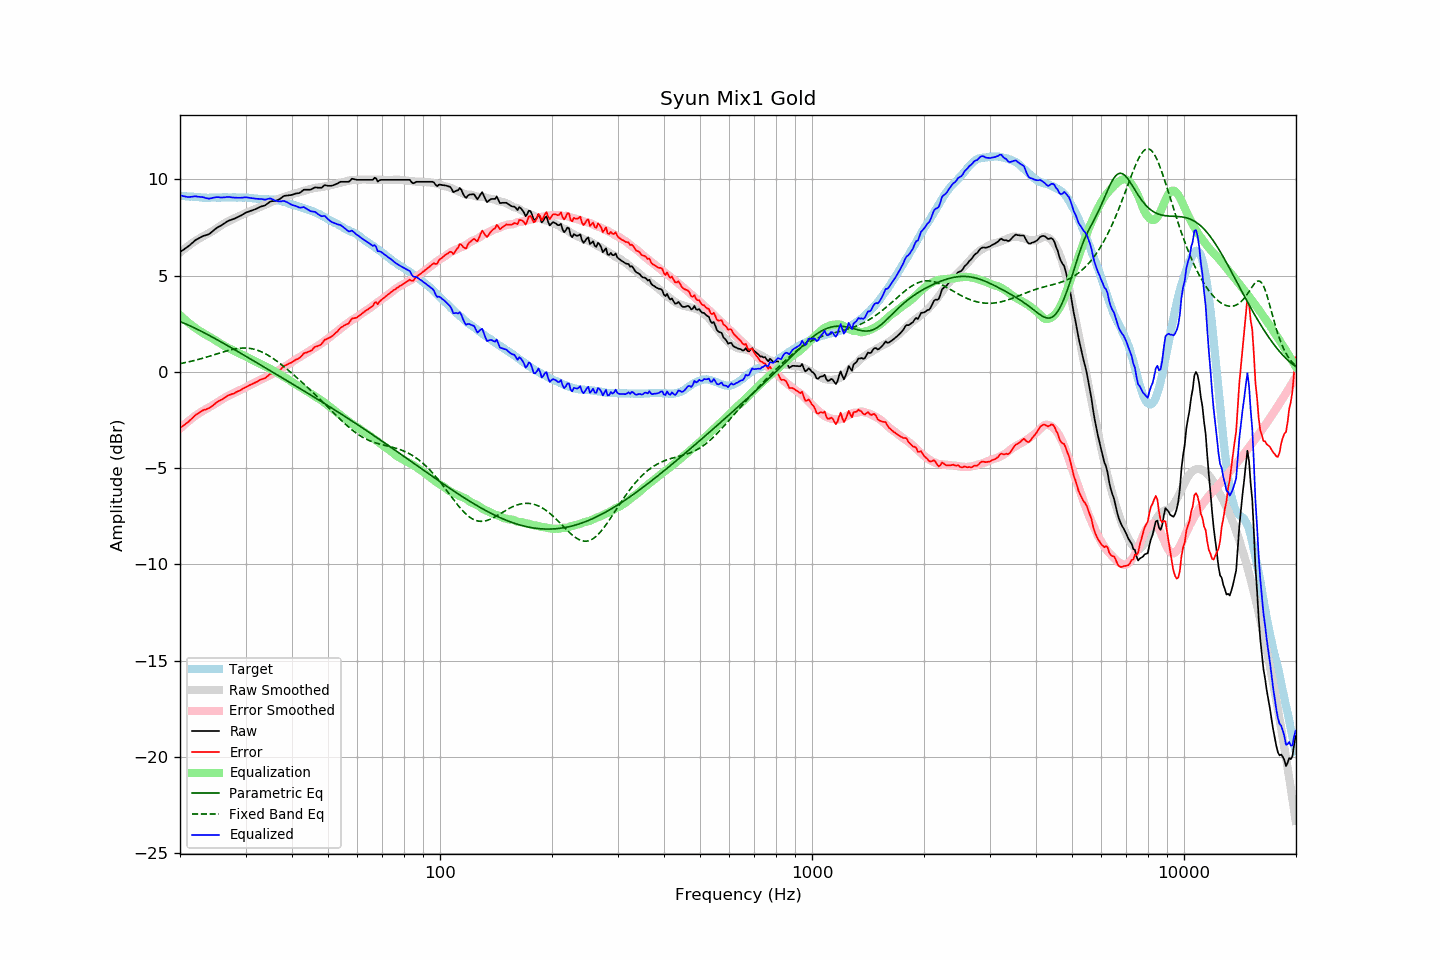

The file beside this chart, header and first rows:
frequency, raw, error, smoothed, error_smoothed, equalization, parametric_eq, fixed_band_eq, equalized_raw, equalized_smoothed, target
20.00, 6.23, -2.93, 6.21, -2.95, 2.95, 2.62, 0.43, 9.17, 9.16, 9.15
20.20, 6.29, -2.86, 6.28, -2.87, 2.87, 2.58, 0.45, 9.16, 9.15, 9.14
20.40, 6.34, -2.80, 6.34, -2.79, 2.79, 2.55, 0.46, 9.13, 9.14, 9.13
20.61, 6.40, -2.74, 6.41, -2.72, 2.72, 2.51, 0.48, 9.11, 9.13, 9.13
20.81, 6.45, -2.67, 6.47, -2.65, 2.65, 2.48, 0.50, 9.09, 9.12, 9.11
21.02, 6.51, -2.61, 6.54, -2.58, 2.58, 2.44, 0.52, 9.08, 9.11, 9.11
21.23, 6.58, -2.53, 6.60, -2.51, 2.51, 2.40, 0.54, 9.08, 9.10, 9.10
21.44, 6.66, -2.46, 6.66, -2.44, 2.44, 2.37, 0.55, 9.10, 9.10, 9.11
21.66, 6.73, -2.38, 6.71, -2.38, 2.38, 2.33, 0.57, 9.10, 9.09, 9.10
21.87, 6.81, -2.28, 6.77, -2.31, 2.31, 2.29, 0.60, 9.12, 9.08, 9.09
22.09, 6.87, -2.22, 6.83, -2.25, 2.25, 2.25, 0.62, 9.12, 9.08, 9.08
22.31, 6.91, -2.18, 6.88, -2.19, 2.19, 2.21, 0.64, 9.10, 9.07, 9.08
22.54, 6.96, -2.12, 6.93, -2.14, 2.14, 2.16, 0.66, 9.10, 9.07, 9.07
22.76, 7.00, -2.07, 6.98, -2.09, 2.09, 2.12, 0.68, 9.08, 9.07, 9.06
22.99, 7.05, -2.01, 7.03, -2.04, 2.04, 2.08, 0.71, 9.08, 9.06, 9.05
23.22, 7.08, -1.97, 7.07, -1.98, 1.98, 2.04, 0.73, 9.06, 9.06, 9.04
23.45, 7.10, -1.96, 7.12, -1.94, 1.94, 1.99, 0.76, 9.03, 9.05, 9.05
23.69, 7.13, -1.92, 7.16, -1.89, 1.89, 1.95, 0.78, 9.01, 9.05, 9.04
23.92, 7.16, -1.89, 7.21, -1.84, 1.84, 1.90, 0.81, 9.00, 9.05, 9.04
24.16, 7.22, -1.84, 7.25, -1.80, 1.80, 1.86, 0.83, 9.01, 9.05, 9.05
24.40, 7.29, -1.78, 7.30, -1.75, 1.75, 1.81, 0.86, 9.04, 9.05, 9.06
24.65, 7.36, -1.71, 7.36, -1.70, 1.70, 1.77, 0.89, 9.05, 9.05, 9.06
24.89, 7.43, -1.63, 7.41, -1.64, 1.64, 1.72, 0.91, 9.07, 9.05, 9.06
25.14, 7.49, -1.57, 7.47, -1.59, 1.59, 1.68, 0.94, 9.08, 9.06, 9.05
25.39, 7.54, -1.52, 7.52, -1.54, 1.54, 1.63, 0.96, 9.08, 9.06, 9.05
25.65, 7.58, -1.48, 7.58, -1.49, 1.49, 1.58, 0.99, 9.06, 9.06, 9.05
25.91, 7.63, -1.44, 7.63, -1.43, 1.43, 1.54, 1.02, 9.06, 9.06, 9.06
26.16, 7.69, -1.39, 7.68, -1.38, 1.38, 1.49, 1.04, 9.07, 9.06, 9.07
26.43, 7.74, -1.34, 7.73, -1.33, 1.33, 1.44, 1.07, 9.07, 9.07, 9.07
26.69, 7.80, -1.28, 7.78, -1.29, 1.29, 1.39, 1.09, 9.08, 9.07, 9.07
26.96, 7.85, -1.22, 7.82, -1.24, 1.24, 1.35, 1.11, 9.09, 9.06, 9.06
27.23, 7.88, -1.19, 7.86, -1.20, 1.20, 1.30, 1.14, 9.08, 9.06, 9.06
27.50, 7.91, -1.16, 7.90, -1.16, 1.16, 1.25, 1.16, 9.07, 9.07, 9.06
27.77, 7.94, -1.14, 7.94, -1.12, 1.12, 1.20, 1.17, 9.06, 9.07, 9.07
28.05, 7.97, -1.11, 7.98, -1.08, 1.08, 1.15, 1.19, 9.05, 9.07, 9.07
28.33, 8.01, -1.05, 8.02, -1.04, 1.04, 1.10, 1.21, 9.05, 9.07, 9.05
28.62, 8.05, -1.01, 8.06, -1.00, 1.00, 1.06, 1.22, 9.05, 9.06, 9.05
28.90, 8.09, -0.98, 8.10, -0.96, 0.96, 1.01, 1.23, 9.05, 9.06, 9.06
29.19, 8.13, -0.94, 8.14, -0.92, 0.92, 0.96, 1.24, 9.05, 9.06, 9.06
29.48, 8.18, -0.88, 8.18, -0.88, 0.88, 0.91, 1.24, 9.06, 9.06, 9.05
29.78, 8.23, -0.83, 8.21, -0.84, 0.84, 0.86, 1.24, 9.06, 9.05, 9.05
30.08, 8.28, -0.79, 8.25, -0.80, 0.80, 0.81, 1.24, 9.07, 9.05, 9.06
30.38, 8.31, -0.75, 8.29, -0.75, 0.75, 0.76, 1.23, 9.06, 9.04, 9.05
30.68, 8.34, -0.70, 8.33, -0.71, 0.71, 0.71, 1.23, 9.04, 9.03, 9.03
30.99, 8.37, -0.67, 8.36, -0.67, 0.67, 0.66, 1.21, 9.03, 9.03, 9.03
31.30, 8.40, -0.63, 8.40, -0.63, 0.63, 0.61, 1.20, 9.02, 9.02, 9.02
31.61, 8.43, -0.59, 8.43, -0.59, 0.59, 0.57, 1.18, 9.01, 9.02, 9.01
31.93, 8.46, -0.55, 8.47, -0.54, 0.54, 0.52, 1.16, 9.00, 9.01, 9.00
32.24, 8.50, -0.51, 8.50, -0.50, 0.50, 0.47, 1.13, 8.99, 9.00, 9.00
32.57, 8.54, -0.45, 8.54, -0.45, 0.45, 0.42, 1.10, 8.99, 9.00, 8.98
32.89, 8.58, -0.41, 8.58, -0.41, 0.41, 0.37, 1.07, 8.99, 8.99, 8.98
33.22, 8.61, -0.38, 8.61, -0.37, 0.37, 0.32, 1.03, 8.98, 8.98, 8.98
33.55, 8.63, -0.35, 8.65, -0.33, 0.33, 0.27, 0.99, 8.96, 8.98, 8.97
33.89, 8.66, -0.33, 8.68, -0.29, 0.29, 0.22, 0.95, 8.95, 8.97, 8.98
34.23, 8.72, -0.25, 8.72, -0.25, 0.25, 0.17, 0.90, 8.97, 8.97, 8.96
34.57, 8.78, -0.19, 8.75, -0.21, 0.21, 0.12, 0.85, 8.99, 8.96, 8.96
34.92, 8.85, -0.11, 8.79, -0.17, 0.17, 0.07, 0.80, 9.01, 8.96, 8.95
35.27, 8.87, -0.10, 8.83, -0.12, 0.12, 0.02, 0.75, 8.99, 8.95, 8.96
35.62, 8.88, -0.07, 8.87, -0.07, 0.07, -0.03, 0.69, 8.95, 8.94, 8.94
35.97, 8.88, -0.07, 8.91, -0.03, 0.03, -0.08, 0.64, 8.90, 8.93, 8.94
... 635 more rows
